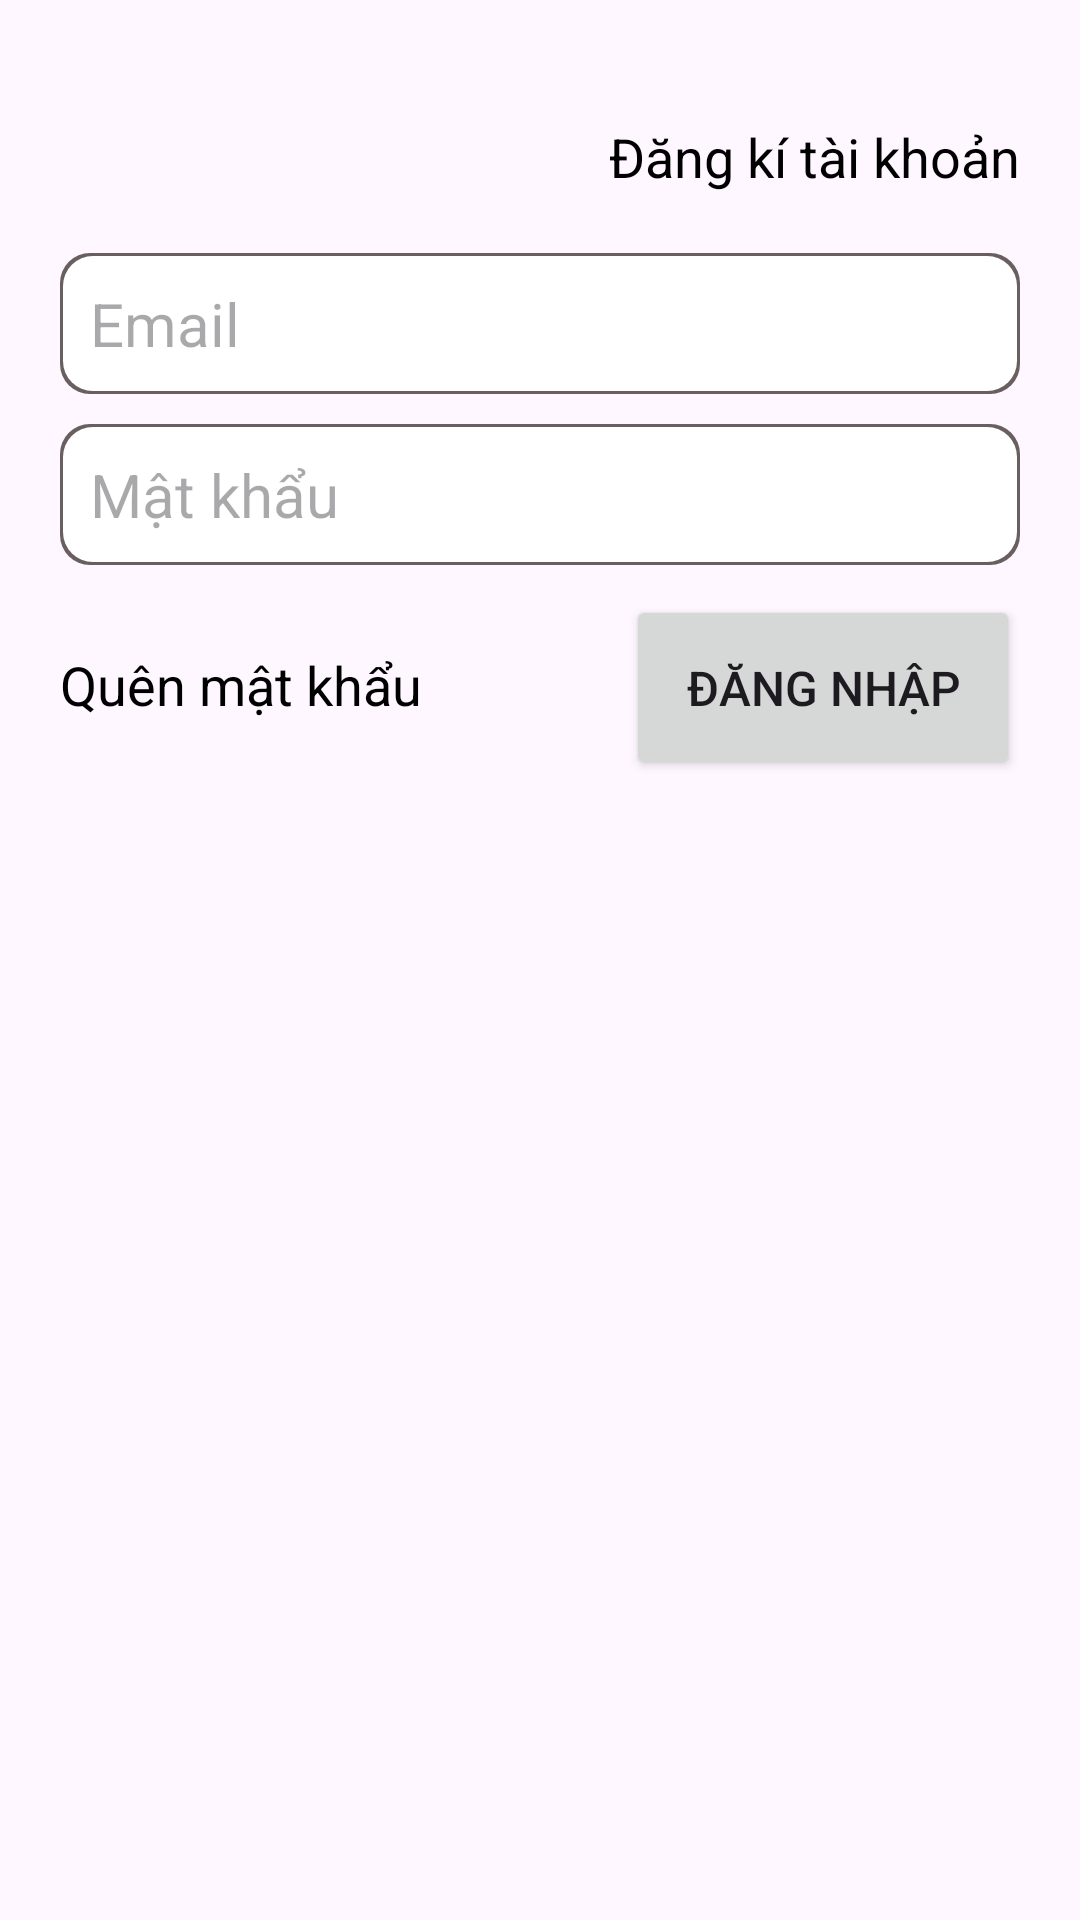

Produce the Android XML layout that renders to this screen, including the resource entries it uses.
<!-- AndroidManifest.xml: application theme Theme.ClothingStoreApp -->
<!-- res/layout/fragment_login.xml -->
<?xml version="1.0" encoding="utf-8"?>
<FrameLayout xmlns:android="http://schemas.android.com/apk/res/android"
    xmlns:tools="http://schemas.android.com/tools"
    android:layout_width="match_parent"
    android:layout_height="match_parent"
    tools:context=".fragment.fragmentOfAuthenticationActivity.LoginFragment">

    

    <LinearLayout
        android:layout_width="match_parent"
        android:layout_height="match_parent"
        android:orientation="vertical"
        android:padding="20dp">

        <TextView
            android:id="@+id/registerTextView"
            android:layout_width="wrap_content"
            android:layout_height="wrap_content"
            android:layout_gravity="right"
            android:clickable="true"
            android:focusable="true"
            android:paddingBottom="10dp"
            android:layout_marginTop="20dp"
            android:text="Đăng kí tài khoản"
            android:textColor="@color/black"
            android:textSize="18dp"/>

        <LinearLayout
            android:layout_width="match_parent"
            android:layout_height="wrap_content"
            android:orientation="vertical"
            android:paddingTop="10dp">

            <TextView
                android:id="@+id/errorTextView"
                android:layout_width="wrap_content"
                android:layout_height="wrap_content"
                android:layout_gravity="center"
                android:paddingBottom="10dp"
                android:text="Sai email hoặc mật khẩu"
                android:textColor="@color/red"
                android:textSize="18dp"
                android:visibility="gone"/>

            <EditText
                android:id="@+id/emailEditText"
                android:layout_width="match_parent"
                android:layout_height="wrap_content"
                android:hint="Email"
                android:inputType="textEmailAddress"
                android:background="@drawable/white_radius_15"
                android:padding="10dp"
                android:textSize="20dp"/>

            <EditText
                android:id="@+id/passwordEditText"
                android:layout_width="match_parent"
                android:layout_height="wrap_content"
                android:layout_marginTop="10dp"
                android:hint="Mật khẩu"
                android:inputType="textPassword"
                android:background="@drawable/white_radius_15"
                android:padding="10dp"
                android:textSize="20dp"/>
        </LinearLayout>

        <LinearLayout
            android:layout_width="match_parent"
            android:layout_height="wrap_content"
            android:orientation="horizontal"
            android:layout_marginTop="10dp">

            <TextView
                android:id="@+id/forgotPasswordTextView"
                android:layout_width="wrap_content"
                android:layout_height="wrap_content"
                android:layout_weight="1"
                android:clickable="true"
                android:focusable="true"
                android:text="Quên mật khẩu"
                android:textColor="@color/black"
                android:textSize="18dp"/>

            <androidx.appcompat.widget.AppCompatButton
                android:id="@+id/loginBtn"
                android:layout_width="wrap_content"
                android:layout_height="wrap_content"
                android:text="Đăng nhập"
                android:padding="20dp"
                android:textSize="16dp"/>
        </LinearLayout>
    </LinearLayout>
</FrameLayout>
<!-- resources referenced by this layout -->
<resources>
  <color name="black">#FF000000</color>
  <color name="red">#FA1100</color>
  <!-- drawable white_radius_15 (drawable) -->
  <?xml version="1.0" encoding="utf-8"?>
  <layer-list xmlns:android="http://schemas.android.com/apk/res/android">
      <item>
          <shape android:shape="rectangle">
              <solid android:color="#6A5F5F" />
              <corners
                  android:bottomRightRadius="10dp"
                  android:bottomLeftRadius="10dp"
                  android:topLeftRadius="10dp"
                  android:topRightRadius="10dp" />
          </shape>
      </item>
      <item android:left="1dp" android:right="1dp" android:top="1dp" android:bottom="1dp">
          <shape android:shape="rectangle">
              <solid android:color="#FFFFFF" />
              <corners
                  android:bottomRightRadius="10dp"
                  android:bottomLeftRadius="10dp"
                  android:topLeftRadius="10dp"
                  android:topRightRadius="10dp" />
          </shape>
      </item>
  </layer-list>
  <style name="Theme.ClothingStoreApp" parent="Base.Theme.ClothingStoreApp" />
  <style name="Base.Theme.ClothingStoreApp" parent="Theme.Material3.Light.NoActionBar">
          
          
          <item name="android:statusBarColor">@color/status_bar_color</item>
      </style>
  <color name="status_bar_color">#FD8638</color>
</resources>
